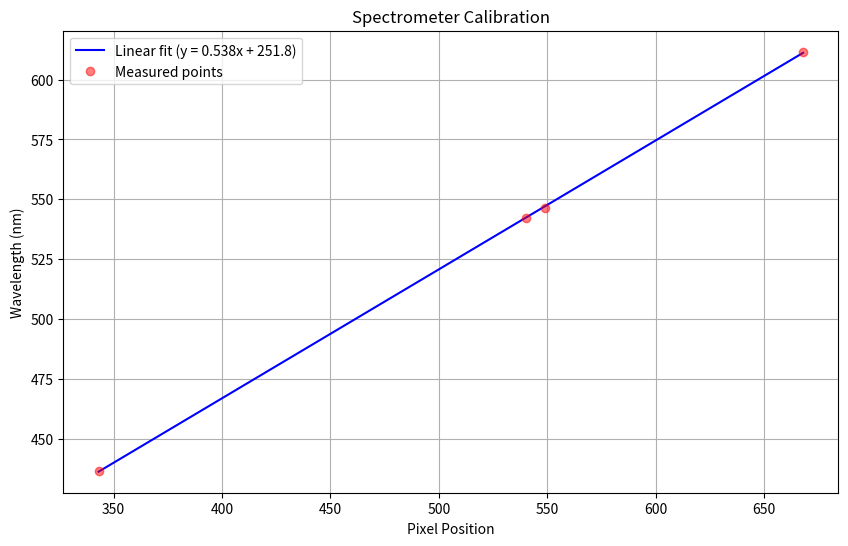

Write the Python code that produced this figure.
import numpy as np
import matplotlib.pyplot as plt

# Your data points
points = np.array([[343, 436.6],
                  [540, 542.2],
                  [549, 546.5],
                  [668, 611.6]])

# Separate x and y values
pixels = points[:, 0]
wavelengths = points[:, 1]

# Calculate linear fit
slope, intercept = np.polyfit(pixels, wavelengths, 1)

print(slope,intercept)
def pixel_to_wavelength(pixel):
    return slope * pixel + intercept

# Create points for plotting the line
pixel_range = np.linspace(pixels.min(), pixels.max(), 100)
wavelength_fit = pixel_to_wavelength(pixel_range)

# Plot the calibration
plt.figure(figsize=(10, 6))
plt.plot(pixel_range, wavelength_fit, 'b-', label=f'Linear fit (y = {slope:.3f}x + {intercept:.1f})')
plt.plot(pixels, wavelengths, 'ro', label='Measured points',alpha = 0.5)
plt.xlabel('Pixel Position')
plt.ylabel('Wavelength (nm)')
plt.title('Spectrometer Calibration')
plt.grid(True)
plt.legend()
plt.show()
